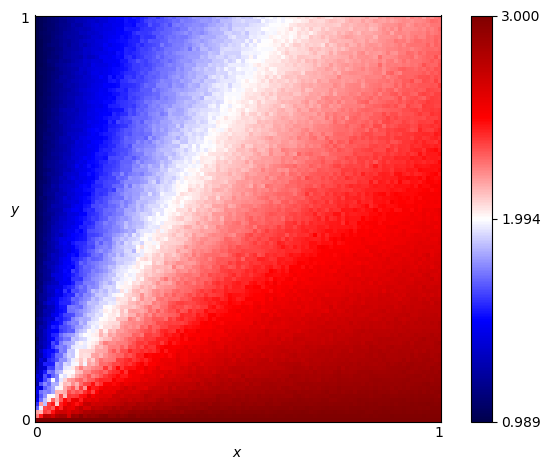

The table this chart was drawn from, first rows:
x, y, score
0.0, 0.0, 3.0
0.0, 0.01, 2.254
0.0, 0.02, 2.172
0.0, 0.03, 1.683
0.0, 0.04, 1.584
0.0, 0.05, 1.455
0.0, 0.06, 1.373
0.0, 0.07, 1.45
0.0, 0.08, 1.393
0.0, 0.09, 1.26
0.0, 0.1, 1.316
0.0, 0.11, 1.384
0.0, 0.12, 1.268
0.0, 0.13, 1.217
0.0, 0.14, 1.192
0.0, 0.15, 1.138
0.0, 0.16, 1.155
0.0, 0.17, 1.123
0.0, 0.18, 1.166
0.0, 0.19, 1.124
0.0, 0.2, 1.081
0.0, 0.21, 1.128
0.0, 0.22, 1.147
0.0, 0.23, 1.111
0.0, 0.24, 1.092
0.0, 0.25, 1.126
0.0, 0.26, 1.072
0.0, 0.27, 1.088
0.0, 0.28, 1.098
0.0, 0.29, 1.048
0.0, 0.3, 1.071
0.0, 0.31, 1.071
0.0, 0.32, 1.092
0.0, 0.33, 1.05
0.0, 0.34, 1.069
0.0, 0.35, 1.044
0.0, 0.36, 1.053
0.0, 0.37, 1.058
0.0, 0.38, 1.057
0.0, 0.39, 1.036
0.0, 0.4, 1.049
0.0, 0.41, 1.037
0.0, 0.42, 1.033
0.0, 0.43, 1.04
0.0, 0.44, 1.033
0.0, 0.45, 1.031
0.0, 0.46, 1.033
0.0, 0.47, 1.033
0.0, 0.48, 1.026
0.0, 0.49, 1.027
0.0, 0.5, 1.016
0.0, 0.51, 1.025
0.0, 0.52, 1.016
0.0, 0.53, 1.026
0.0, 0.54, 1.015
0.0, 0.55, 1.018
0.0, 0.56, 1.008
0.0, 0.57, 1.011
0.0, 0.58, 1.016
0.0, 0.59, 1.009
... 10,141 more rows
